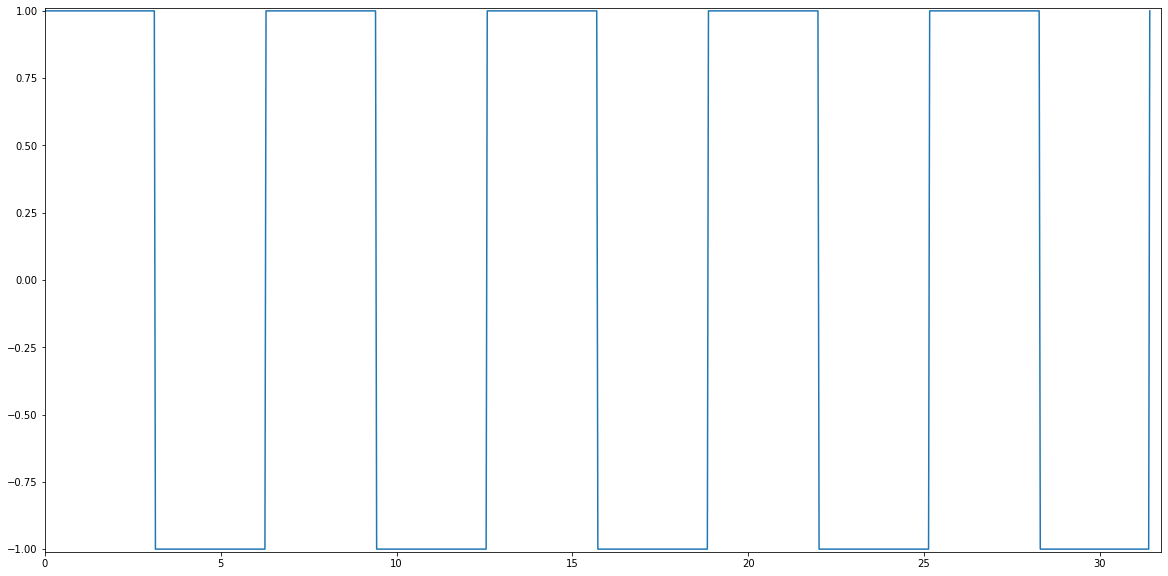

The data file committed next to this chart (first rows):
0.00100, 0.98949
0.00200, 0.9895
0.00300, 0.9895
0.00400, 0.9895
0.00500, 0.9895
0.00600, 0.9895
0.00700, 0.9895
0.00800, 0.9895
0.00900, 0.9895
0.01000, 0.9895
0.01100, 0.9895
0.01200, 0.9895
0.01300, 0.9895
0.01400, 0.9895
0.01500, 0.9895
0.01600, 0.9895
0.01700, 0.9895
0.01800, 0.9895
0.01900, 0.9895
0.02000, 0.9895
0.02100, 0.9895
0.02200, 0.9895
0.02300, 0.9895
0.02400, 0.9895
0.02500, 0.9895
0.02600, 0.9895
0.02700, 0.9895
0.02800, 0.9895
0.02900, 0.9895
0.03000, 0.9895
0.03100, 0.9895
0.03200, 0.9895
0.03300, 0.9895
0.03400, 0.9895
0.03500, 0.9895
0.03600, 0.9895
0.03700, 0.9895
0.03800, 0.9895
0.03900, 0.9895
0.04000, 0.9895
0.04100, 0.9895
0.04200, 0.9895
0.04300, 0.9895
0.04400, 0.9895
0.04500, 0.9895
0.04600, 0.9895
0.04700, 0.9895
0.04800, 0.9895
0.04900, 0.9895
0.05000, 0.9895
0.05100, 0.9895
0.05200, 0.9895
0.05300, 0.9895
0.05400, 0.9895
0.05500, 0.9895
0.05600, 0.9895
0.05700, 0.9895
0.05800, 0.9895
0.05900, 0.9895
0.06000, 0.9895
0.06100, 0.9895
... 925 more rows
